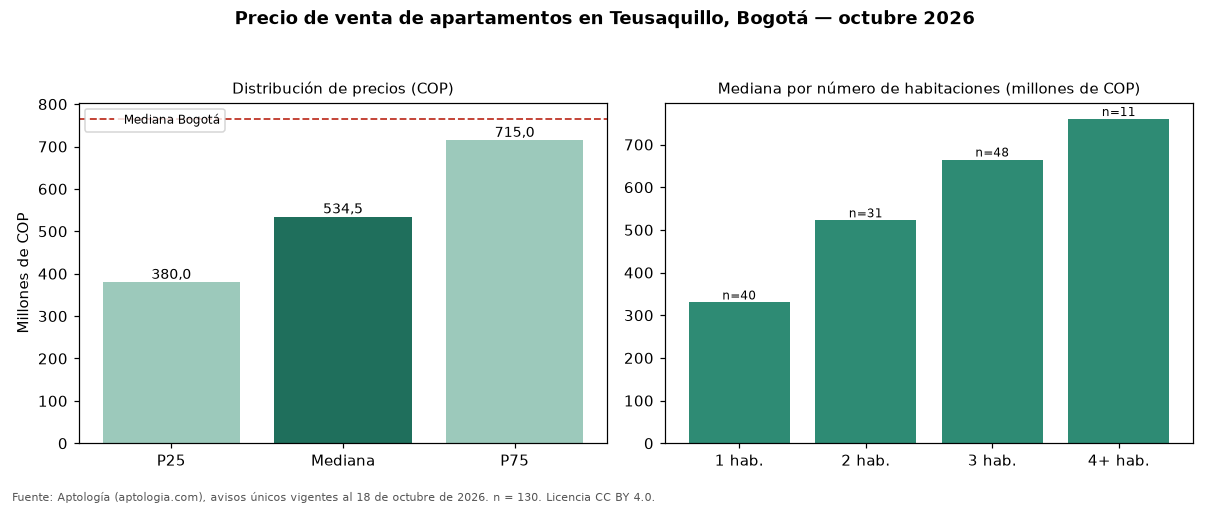

Source data for this figure (header and first rows):
seccion, metrica, valor_cop, n
precio, p25, 380000000, 130
precio, mediana, 534500000, 130
precio, p75, 715000000, 130
cop_por_m2, p25, 5505618, 130
cop_por_m2, mediana, 8441559, 130
cop_por_m2, p75, 10322581, 130
area, area_mediana_m2, 70.0, 130
habitaciones, 1, 330000000, 40
habitaciones, 2, 522500000, 31
habitaciones, 3, 665000000, 48
habitaciones, 4+, 760000000, 11
administracion, mediana, 372500, 92
estrato, moda, 4, 
parqueadero, porcentaje_con_parqueadero, 59.2, 130
ciudad, mediana_ciudad, 765000000, 33308
ciudad, mediana_cop_por_m2_ciudad, 7407407, 33308
